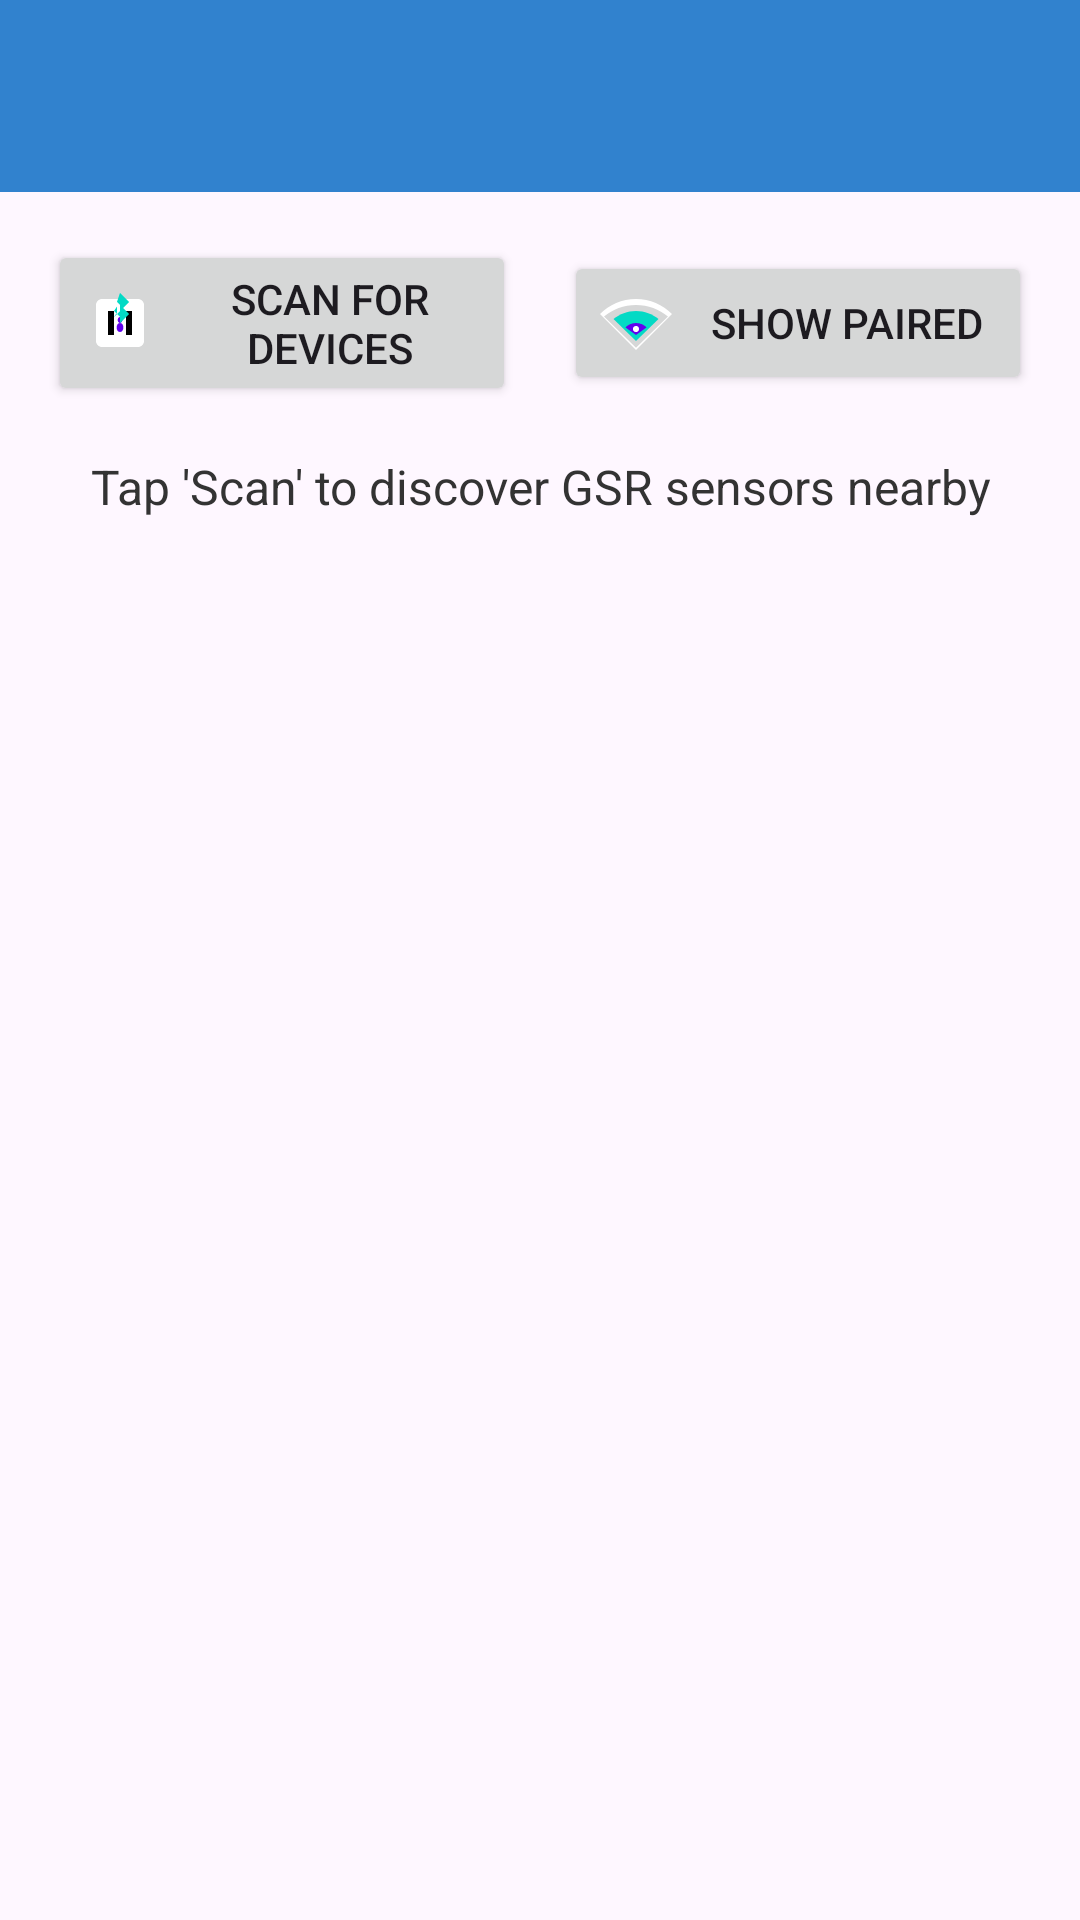

Produce the Android XML layout that renders to this screen, including the resource entries it uses.
<!-- AndroidManifest.xml: activity theme Theme.MultiModalCaptureApp.NoActionBar -->
<!-- res/layout/activity_bluetooth_device.xml -->
<?xml version="1.0" encoding="utf-8"?>
<androidx.coordinatorlayout.widget.CoordinatorLayout xmlns:android="http://schemas.android.com/apk/res/android"
    xmlns:app="http://schemas.android.com/apk/res-auto"
    xmlns:tools="http://schemas.android.com/tools"
    android:layout_width="match_parent"
    android:layout_height="match_parent"
    tools:context=".ui.BluetoothDeviceActivity">

    <com.google.android.material.appbar.AppBarLayout
        android:layout_width="match_parent"
        android:layout_height="wrap_content"
        android:theme="@style/ThemeOverlay.AppCompat.Dark.ActionBar">

        <androidx.appcompat.widget.Toolbar
            android:id="@+id/toolbar"
            android:layout_width="match_parent"
            android:layout_height="?attr/actionBarSize"
            android:background="?attr/colorPrimary"
            app:popupTheme="@style/ThemeOverlay.AppCompat.Light" />

    </com.google.android.material.appbar.AppBarLayout>

    <androidx.constraintlayout.widget.ConstraintLayout
        android:layout_width="match_parent"
        android:layout_height="match_parent"
        app:layout_behavior="@string/appbar_scrolling_view_behavior">

        
        <LinearLayout
            android:id="@+id/control_panel"
            android:layout_width="0dp"
            android:layout_height="wrap_content"
            android:layout_margin="16dp"
            android:orientation="horizontal"
            android:gravity="center"
            app:layout_constraintEnd_toEndOf="parent"
            app:layout_constraintStart_toStartOf="parent"
            app:layout_constraintTop_toTopOf="parent">

            <Button
                android:id="@+id/btn_scan"
                android:layout_width="0dp"
                android:layout_height="wrap_content"
                android:layout_weight="1"
                android:layout_marginEnd="8dp"
                android:text="@string/bluetooth_scan"
                android:drawableStart="@drawable/ic_sensor"
                android:drawablePadding="8dp" />

            <Button
                android:id="@+id/btn_show_paired"
                android:layout_width="0dp"
                android:layout_height="wrap_content"
                android:layout_weight="1"
                android:layout_marginStart="8dp"
                android:text="Show Paired"
                android:drawableStart="@drawable/ic_network"
                android:drawablePadding="8dp" />

        </LinearLayout>

        
        <ProgressBar
            android:id="@+id/progress_bar"
            android:layout_width="wrap_content"
            android:layout_height="wrap_content"
            android:layout_marginTop="16dp"
            android:visibility="gone"
            app:layout_constraintEnd_toEndOf="parent"
            app:layout_constraintStart_toStartOf="parent"
            app:layout_constraintTop_toBottomOf="@id/control_panel" />

        
        <TextView
            android:id="@+id/tv_status"
            android:layout_width="0dp"
            android:layout_height="wrap_content"
            android:layout_margin="16dp"
            android:text="Tap 'Scan' to discover GSR sensors nearby"
            android:textAlignment="center"
            android:textSize="16sp"
            android:textColor="@color/sensor_text"
            app:layout_constraintEnd_toEndOf="parent"
            app:layout_constraintStart_toStartOf="parent"
            app:layout_constraintTop_toBottomOf="@id/progress_bar" />

        
        <androidx.recyclerview.widget.RecyclerView
            android:id="@+id/recycler_view_devices"
            android:layout_width="0dp"
            android:layout_height="0dp"
            android:layout_margin="16dp"
            android:clipToPadding="false"
            android:paddingTop="8dp"
            android:paddingBottom="8dp"
            app:layout_constraintBottom_toBottomOf="parent"
            app:layout_constraintEnd_toEndOf="parent"
            app:layout_constraintStart_toStartOf="parent"
            app:layout_constraintTop_toBottomOf="@id/tv_status"
            tools:listitem="@layout/item_bluetooth_device" />

        
        <LinearLayout
            android:id="@+id/empty_state"
            android:layout_width="wrap_content"
            android:layout_height="wrap_content"
            android:orientation="vertical"
            android:gravity="center"
            android:visibility="gone"
            app:layout_constraintBottom_toBottomOf="parent"
            app:layout_constraintEnd_toEndOf="parent"
            app:layout_constraintStart_toStartOf="parent"
            app:layout_constraintTop_toBottomOf="@id/tv_status">

            <ImageView
                android:layout_width="64dp"
                android:layout_height="64dp"
                android:src="@drawable/ic_sensor"
                android:alpha="0.5"
                android:layout_marginBottom="16dp" />

            <TextView
                android:layout_width="wrap_content"
                android:layout_height="wrap_content"
                android:text="No devices found"
                android:textSize="18sp"
                android:textColor="@color/gray"
                android:layout_marginBottom="8dp" />

            <TextView
                android:layout_width="wrap_content"
                android:layout_height="wrap_content"
                android:text="Make sure your GSR sensor is powered on and in pairing mode"
                android:textSize="14sp"
                android:textColor="@color/gray"
                android:textAlignment="center"
                android:layout_marginHorizontal="32dp" />

        </LinearLayout>

    </androidx.constraintlayout.widget.ConstraintLayout>

</androidx.coordinatorlayout.widget.CoordinatorLayout>
<!-- res/layout/item_bluetooth_device.xml (included above) -->
<?xml version="1.0" encoding="utf-8"?>
<androidx.cardview.widget.CardView xmlns:android="http://schemas.android.com/apk/res/android"
    xmlns:app="http://schemas.android.com/apk/res-auto"
    xmlns:tools="http://schemas.android.com/tools"
    android:layout_width="match_parent"
    android:layout_height="wrap_content"
    android:layout_margin="8dp"
    android:clickable="true"
    android:focusable="true"
    android:foreground="?android:attr/selectableItemBackground"
    app:cardCornerRadius="8dp"
    app:cardElevation="4dp">

    <androidx.constraintlayout.widget.ConstraintLayout
        android:layout_width="match_parent"
        android:layout_height="wrap_content"
        android:padding="16dp">

        
        <ImageView
            android:id="@+id/iv_device_icon"
            android:layout_width="48dp"
            android:layout_height="48dp"
            android:src="@drawable/ic_sensor"
            app:tint="@color/purple_500"
            app:layout_constraintStart_toStartOf="parent"
            app:layout_constraintTop_toTopOf="parent"
            app:layout_constraintBottom_toBottomOf="parent" />

        
        <LinearLayout
            android:id="@+id/device_info_layout"
            android:layout_width="0dp"
            android:layout_height="wrap_content"
            android:layout_marginStart="16dp"
            android:layout_marginEnd="8dp"
            android:orientation="vertical"
            app:layout_constraintEnd_toStartOf="@id/connection_indicator"
            app:layout_constraintStart_toEndOf="@id/iv_device_icon"
            app:layout_constraintTop_toTopOf="parent"
            app:layout_constraintBottom_toBottomOf="parent">

            
            <TextView
                android:id="@+id/tv_device_name"
                android:layout_width="match_parent"
                android:layout_height="wrap_content"
                android:textSize="16sp"
                android:textStyle="bold"
                android:textColor="@color/black"
                android:ellipsize="end"
                android:maxLines="1"
                tools:text="Shimmer3 GSR Unit" />

            
            <TextView
                android:id="@+id/tv_device_address"
                android:layout_width="match_parent"
                android:layout_height="wrap_content"
                android:layout_marginTop="4dp"
                android:textSize="14sp"
                android:textColor="@color/gray"
                android:fontFamily="monospace"
                tools:text="00:06:66:12:34:56" />

            
            <TextView
                android:id="@+id/tv_device_status"
                android:layout_width="match_parent"
                android:layout_height="wrap_content"
                android:layout_marginTop="4dp"
                android:textSize="12sp"
                android:textColor="@color/teal_700"
                android:textStyle="bold"
                tools:text="Paired" />

        </LinearLayout>

        
        <LinearLayout
            android:id="@+id/connection_indicator"
            android:layout_width="wrap_content"
            android:layout_height="wrap_content"
            android:orientation="vertical"
            android:gravity="center"
            app:layout_constraintEnd_toEndOf="parent"
            app:layout_constraintTop_toTopOf="parent"
            app:layout_constraintBottom_toBottomOf="parent">

            
            <ImageView
                android:id="@+id/iv_signal_strength"
                android:layout_width="24dp"
                android:layout_height="24dp"
                android:src="@drawable/ic_network"
                app:tint="@color/status_connected"
                android:layout_marginBottom="4dp" />

            
            <TextView
                android:id="@+id/tv_connect"
                android:layout_width="wrap_content"
                android:layout_height="wrap_content"
                android:text="Connect"
                android:textSize="12sp"
                android:textColor="@color/purple_500"
                android:textStyle="bold"
                android:background="@drawable/sensor_value_background"
                android:padding="8dp"
                android:clickable="true"
                android:focusable="true" />

        </LinearLayout>

        
        <TextView
            android:id="@+id/tv_device_type"
            android:layout_width="wrap_content"
            android:layout_height="wrap_content"
            android:text="GSR"
            android:textSize="10sp"
            android:textColor="@color/white"
            android:background="@color/teal_700"
            android:padding="4dp"
            android:layout_marginTop="4dp"
            android:visibility="gone"
            app:layout_constraintStart_toEndOf="@id/iv_device_icon"
            app:layout_constraintTop_toTopOf="@id/iv_device_icon"
            tools:visibility="visible" />

    </androidx.constraintlayout.widget.ConstraintLayout>

</androidx.cardview.widget.CardView>
<!-- resources referenced by this layout -->
<resources>
  <color name="black">#FF000000</color>
  <color name="gray">#FF808080</color>
  <color name="purple_500">#FF6200EE</color>
  <color name="sensor_text">#FF333333</color>
  <color name="status_connected">#FF4CAF50</color>
  <color name="teal_700">#FF018786</color>
  <color name="white">#FFFFFFFF</color>
  <!-- drawable ic_network (drawable) -->
  <?xml version="1.0" encoding="utf-8"?>
  <vector xmlns:android="http://schemas.android.com/apk/res/android"
      android:width="24dp"
      android:height="24dp"
      android:viewportWidth="24"
      android:viewportHeight="24">
      
      
      <path
          android:fillColor="@android:color/white"
          android:pathData="M12,4C7.31,4 3.07,5.9 0,8.98L12,21L24,8.98C20.93,5.9 16.69,4 12,4zM12,6c4.07,0 7.74,1.43 10.65,3.81L12,20.21L1.35,9.81C4.26,7.43 7.93,6 12,6z" />
      
      
      <path
          android:fillColor="@color/teal_200"
          android:pathData="M12,8c2.86,0 5.45,1.01 7.5,2.69L12,18L4.5,10.69C6.55,9.01 9.14,8 12,8z" />
      
      
      <path
          android:fillColor="@color/purple_500"
          android:pathData="M12,12c1.38,0 2.63,0.56 3.54,1.46L12,16L8.46,13.46C9.37,12.56 10.62,12 12,12z" />
      
      
      <path
          android:fillColor="@android:color/white"
          android:pathData="M12,13 A1,1 0 1,1 12,15 A1,1 0 1,1 12,13 Z" />
  </vector>
  <!-- drawable ic_sensor (drawable) -->
  <?xml version="1.0" encoding="utf-8"?>
  <vector xmlns:android="http://schemas.android.com/apk/res/android"
      android:width="24dp"
      android:height="24dp"
      android:viewportWidth="24"
      android:viewportHeight="24">
      
      
      <path
          android:fillColor="@android:color/white"
          android:pathData="M6,4h12c1.1,0 2,0.9 2,2v12c0,1.1 -0.9,2 -2,2H6c-1.1,0 -2,-0.9 -2,-2V6C4,4.9 4.9,4 6,4z" />
      
      
      <path
          android:fillColor="@color/black"
          android:pathData="M8,8h2v8H8zM14,8h2v8h-2z" />
      
      
      <path
          android:fillColor="@color/purple_500"
          android:pathData="M12,10c-1,0 -1,2 0,2s1,-2 0,-2z" />
      
      <path
          android:fillColor="@color/purple_500"
          android:pathData="M12,12c-1.5,0 -1.5,3 0,3s1.5,-3 0,-3z" />
      
      
      <path
          android:fillColor="@color/teal_200"
          android:pathData="M12,2l3,3l-2,2l2,2l-3,3v-4l-2,2l1-1.5V6.5L10,8l2,2V6l-1-1L12,2z"
          android:scaleX="0.3"
          android:scaleY="0.3"
          android:translateX="15"
          android:translateY="2" />
  </vector>
  <!-- drawable sensor_value_background (drawable) -->
  <?xml version="1.0" encoding="utf-8"?>
  <shape xmlns:android="http://schemas.android.com/apk/res/android"
      android:shape="rectangle">
      <solid android:color="@color/sensor_background" />
      <corners android:radius="8dp" />
      <stroke
          android:width="1dp"
          android:color="@color/light_gray" />
  </shape>
  <string name="bluetooth_scan">Scan for Devices</string>
  <style name="Theme.MultiModalCaptureApp.NoActionBar" parent="Theme.Material3.DayNight.NoActionBar">
          
          <item name="colorPrimary">@color/accent_primary</item>
          <item name="colorPrimaryVariant">@color/accent_secondary</item>
          <item name="colorOnPrimary">@color/text_primary</item>
          
          <item name="colorSecondary">@color/accent_secondary</item>
          <item name="colorSecondaryVariant">@color/accent_secondary</item>
          <item name="colorOnSecondary">@color/text_primary</item>
          
          <item name="android:statusBarColor">?attr/colorPrimaryVariant</item>
          
          <item name="android:windowFullscreen">false</item>
          <item name="android:keepScreenOn">true</item>
      </style>
  <color name="teal_200">#FF03DAC5</color>
  <color name="sensor_background">#1A000000</color>
  <color name="light_gray">#FFD3D3D3</color>
  <color name="accent_primary">#3182ce</color>
  <color name="accent_secondary">#2c5282</color>
  <color name="text_primary">#ffffff</color>
</resources>
